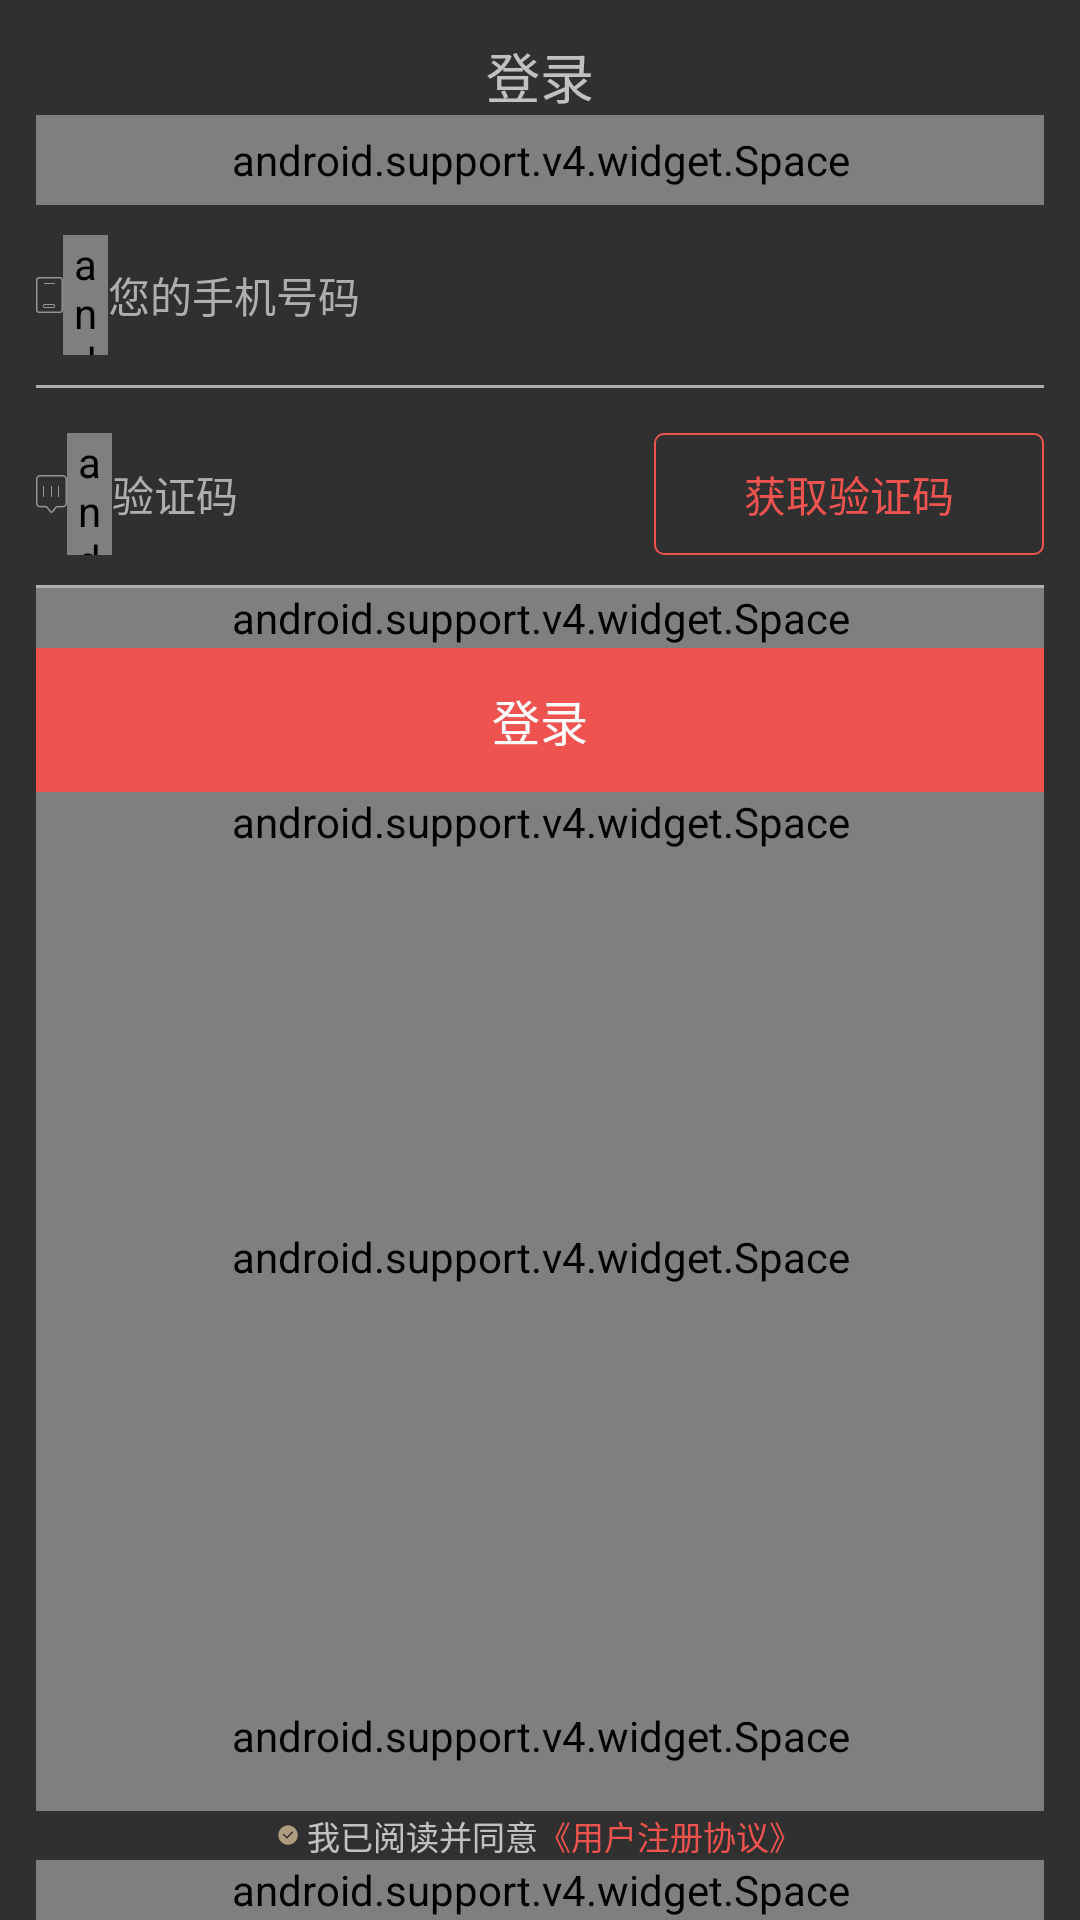

Produce the Android XML layout that renders to this screen, including the resource entries it uses.
<!-- AndroidManifest.xml: application theme AppTheme -->
<!-- res/layout/activity_login.xml -->
<?xml version="1.0" encoding="utf-8"?>
<LinearLayout xmlns:android="http://schemas.android.com/apk/res/android"
    android:orientation="vertical" android:layout_width="match_parent"
    android:layout_height="match_parent">

    <LinearLayout
        android:layout_width="match_parent"
        android:layout_height="match_parent"
        android:layout_marginLeft="@dimen/d12"
        android:layout_marginRight="@dimen/d12"
        android:layout_marginTop="@dimen/d12"
        android:focusable="true"
        android:focusableInTouchMode="true"
        android:orientation="vertical">


        <LinearLayout
            android:layout_width="match_parent"
            android:layout_height="wrap_content"
            android:gravity="center_horizontal">

            <TextView
                android:layout_width="wrap_content"
                android:layout_height="wrap_content"
                android:text="登录"
                android:textSize="@dimen/d18" />
        </LinearLayout>

        <android.support.v4.widget.Space
            android:layout_width="match_parent"
            android:layout_height="@dimen/d30" />

        <LinearLayout
            android:layout_width="match_parent"
            android:layout_height="wrap_content"
            android:visibility="gone"
            android:orientation="horizontal">

            <TextView
                android:layout_width="wrap_content"
                android:layout_height="wrap_content"
                android:text="电话号码"
                android:textSize="@dimen/s12" />

            <android.support.v4.widget.Space
                android:layout_width="@dimen/d15"
                android:layout_height="match_parent" />

            <TextView
                android:id="@+id/tv_warnning"
                android:layout_width="wrap_content"
                android:layout_height="wrap_content"
                android:text="请输入正确的手机号码"
                android:textColor="#ff9076"
                android:visibility="gone" />
        </LinearLayout>


        <LinearLayout
            android:layout_gravity="center_vertical"
            android:gravity="center_vertical"
            android:layout_width="match_parent"
            android:layout_height="@dimen/d40"
            android:layout_marginTop="@dimen/d10"
            android:orientation="horizontal">

            <ImageView
                android:id="@+id/iv_login_phone"
                android:layout_width="wrap_content"
                android:layout_height="wrap_content"
                android:src="@drawable/selector_login_phone" />

            <android.support.v4.widget.Space
                android:layout_width="@dimen/d15"
                android:layout_height="match_parent" />

            <EditText
                android:inputType="phone"
                android:id="@+id/et_username"
                android:layout_width="match_parent"
                android:layout_height="match_parent"
                android:background="@null"
                android:hint="您的手机号码"
                android:textColorHint="#AEAEAE"
                android:textSize="@dimen/s14" />

        </LinearLayout>

        <View
            android:layout_width="match_parent"
            android:layout_height="@dimen/d1"
            android:layout_marginTop="@dimen/d10"
            android:background="#AEAEAE" />

        <LinearLayout
            android:layout_width="match_parent"
            android:layout_height="wrap_content"
            android:layout_marginTop="@dimen/d15"
            android:orientation="horizontal">

            <ImageView
                android:id="@+id/iv_verification"
                android:layout_width="wrap_content"
                android:layout_height="wrap_content"
                android:layout_gravity="center_vertical"
                android:src="@drawable/selector_login_verification" />

            <android.support.v4.widget.Space
                android:layout_width="@dimen/d15"
                android:layout_height="match_parent" />

            <EditText
                android:id="@+id/et_password"
                android:layout_width="0dp"
                android:layout_height="match_parent"
                android:layout_weight="1"
                android:background="@null"
                android:hint="验证码"
                android:inputType="number"
                android:textColorHint="#AEAEAE"
                android:textSize="@dimen/s14" />

            <TextView
                android:id="@+id/require_verify"
                android:layout_width="wrap_content"
                android:layout_height="wrap_content"
                android:background="@drawable/shape_login_resend"
                android:paddingBottom="@dimen/d10"
                android:paddingLeft="@dimen/d30"
                android:paddingRight="@dimen/d30"
                android:paddingTop="@dimen/d10"
                android:text="获取验证码"
                android:textColor="@color/status_bar" />

        </LinearLayout>

        <View
            android:layout_width="match_parent"
            android:layout_height="@dimen/d1"
            android:layout_marginTop="@dimen/d10"
            android:background="#AEAEAE" />

        <LinearLayout
            android:layout_width="match_parent"
            android:layout_height="wrap_content"
            android:layout_marginTop="@dimen/d12"
            android:orientation="horizontal"
            android:visibility="gone">

            <View
                android:layout_width="@dimen/d0"
                android:layout_height="@dimen/d0"
                android:layout_weight="1" />

            <TextView
                android:id="@+id/tv_newAccount"
                android:layout_width="wrap_content"
                android:layout_height="wrap_content"
                android:text="注册"
                android:textColor="@color/status_bar"
                android:textSize="@dimen/s12" />
        </LinearLayout>


        <android.support.v4.widget.Space
            android:layout_width="match_parent"
            android:layout_height="@dimen/d20" />

        <LinearLayout
            android:layout_width="match_parent"
            android:layout_height="wrap_content"
            android:gravity="center_horizontal">

            <Button
                android:id="@+id/btn_login"
                android:layout_width="match_parent"
                android:layout_height="wrap_content"
                android:background="@color/status_bar"
                android:text="登录"
                android:textColor="@color/white"
                android:textSize="@dimen/s16" />
        </LinearLayout>

        <android.support.v4.widget.Space
            android:layout_width="match_parent"
            android:layout_height="@dimen/d20" />

        <android.support.v4.widget.Space
            android:layout_width="match_parent"
            android:layout_height="0dp"
            android:layout_weight="1" />



        <android.support.v4.widget.Space
            android:layout_width="match_parent"
            android:layout_height="@dimen/d50" />

        <LinearLayout
            android:layout_width="match_parent"
            android:layout_height="wrap_content"
            android:orientation="vertical">

            <LinearLayout
                android:layout_width="wrap_content"
                android:layout_height="wrap_content"
                android:layout_gravity="center_horizontal"
                android:orientation="horizontal">

                <TextView
                    android:layout_width="wrap_content"
                    android:layout_height="wrap_content"
                    android:drawableLeft="@mipmap/nike"
                    android:drawablePadding="@dimen/d3"
                    android:text="我已阅读并同意"
                    android:textSize="@dimen/s11" />

                <TextView
                    android:id="@+id/laws"
                    android:layout_width="wrap_content"
                    android:layout_height="wrap_content"
                    android:text="《用户注册协议》"
                    android:textColor="@color/status_bar"
                    android:textSize="@dimen/s11" />
            </LinearLayout>
        </LinearLayout>

        <android.support.v4.widget.Space
            android:layout_width="match_parent"
            android:layout_height="@dimen/d20" />

    </LinearLayout>
</LinearLayout>
<!-- resources referenced by this layout -->
<resources>
  <color name="status_bar">#EF5350</color>
  <dimen name="d0">0dp</dimen>
  <dimen name="d1">1dp</dimen>
  <dimen name="d10">10dp</dimen>
  <dimen name="d12">12dp</dimen>
  <dimen name="d15">15dp</dimen>
  <dimen name="d18">18dp</dimen>
  <dimen name="d20">20dp</dimen>
  <dimen name="d3">3dp</dimen>
  <dimen name="d30">30dp</dimen>
  <dimen name="d40">40dp</dimen>
  <dimen name="d50">50dp</dimen>
  <dimen name="s11">11sp</dimen>
  <dimen name="s12">12sp</dimen>
  <dimen name="s14">14sp</dimen>
  <dimen name="s16">16sp</dimen>
  <!-- drawable selector_login_phone (drawable) -->
  <?xml version="1.0" encoding="utf-8"?>
  <selector xmlns:android="http://schemas.android.com/apk/res/android">
      <item android:drawable="@mipmap/phone_error" android:state_selected="true" />
      <item android:drawable="@mipmap/phone_normal" android:state_selected="false" />
  </selector>
  <!-- drawable selector_login_verification (drawable) -->
  <?xml version="1.0" encoding="utf-8"?>
  <selector xmlns:android="http://schemas.android.com/apk/res/android">
      <item android:drawable="@mipmap/verification_error" android:state_selected="true" />
      <item android:drawable="@mipmap/verification_normal" android:state_selected="false" />
  </selector>
  <!-- drawable shape_login_resend (drawable) -->
  <?xml version="1.0" encoding="utf-8"?>
  <shape android:shape="rectangle" xmlns:android="http://schemas.android.com/apk/res/android">
      <corners
          android:bottomLeftRadius="@dimen/d3"
          android:bottomRightRadius="@dimen/d3"
          android:radius="@dimen/d3"
          android:topLeftRadius="@dimen/d3"
          android:topRightRadius="@dimen/d3" />
  
      <stroke android:color="@color/status_bar" android:width="@dimen/d0.5" />
  
  </shape>
  <!-- mipmap nike: png bitmap (mipmap-xxhdpi, 16357 bytes) -->
  <style name="AppTheme" parent="Theme.AppCompat.Light.NoActionBar">
          <item name="colorPrimary">@color/status_bar</item>
          <item name="colorPrimaryDark">@color/status_bar</item>
          <item name="colorAccent">@color/status_bar</item>
  
      </style>
  <dimen name="d0.5">0.5dp</dimen>
  <!-- not gathered from this repository: default colours our renderer supplied (Android Studio template values) -->
  <color name="white">#FFFFFFFF</color>
</resources>
